The GitHub repository phenomenal291/261-IntelligentSystems-Application-Ch2 contains a labelled image folder "data" with 15 categories: ahead only, no entry, no overtaking, pedestrian, road work, roundabout, speed 100, speed 30, speed 50, speed 80, stop, traffic signals, turn left, turn right, yield. Examples follow, each with its label.

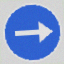
Label: turn right

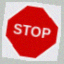
Label: stop

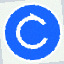
Label: roundabout

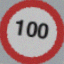
Label: speed 100

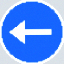
Label: turn left

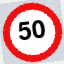
Label: speed 50
